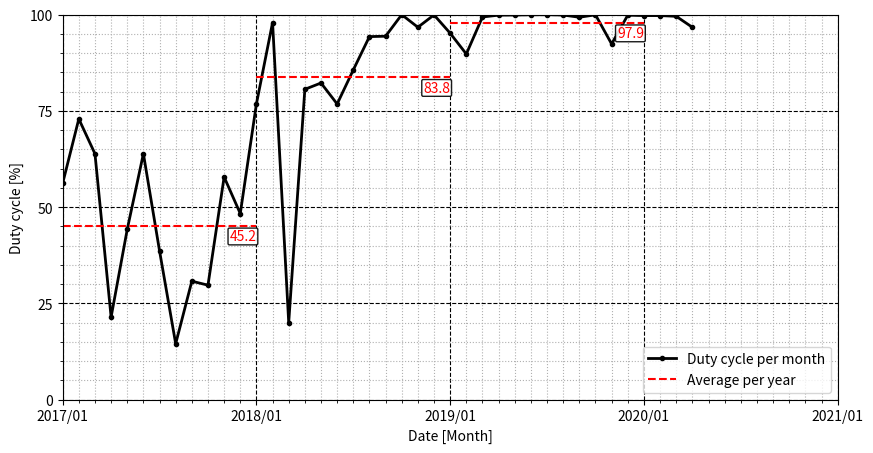

Here is the Python script that generated this plot:
import numpy as np


_dc = [
    ('2017/01', 56.17, 64.44, 56.32),
    ('2017/02', 72.90, 99.64, 73.02),
    ('2017/03', 63.85, 99.38, 63.87),
    ('2017/04', 21.43, 99.79, 21.44),
    ('2017/05', 44.23, 99.64, 44.25),
    ('2017/06', 63.87, 90.48, 65.77),
    ('2017/07', 38.62, 95.58, 38.99),
    ('2017/08', 14.51, 99.98, 14.53),
    ('2017/09', 30.75, 98.84, 30.84),
    ('2017/10', 29.72, 86.54, 30.13),
    ('2017/11', 57.82, 80.47, 58.46),
    ('2017/12', 48.32, 90.55, 49.20),
    ('2018/01', 76.81, 99.87, 76.85),
    ('2018/02', 97.93, 99.98, 97.93),
    ('2018/03', 20.00, 99.53, 20.00),
    ('2018/04', 80.59, 99.80, 80.59),
    ('2018/05', 82.23, 99.87, 82.23),
    ('2018/06', 76.78, 99.37, 76.79),
    ('2018/07', 85.63, 99.76, 85.64),
    ('2018/08', 94.28, 98.94, 95.11),
    ('2018/09', 94.38, 94.58, 95.59),
    ('2018/10', 99.98, 99.98, 100.00),
    ('2018/11', 96.71, 99.99, 96.72),
    ('2018/12', 99.91, 99.91, 99.94),
    ('2019/01', 95.16, 97.71, 95.30),
    ('2019/02', 89.76, 99.97, 89.79),
    ('2019/03', 99.38, 99.38, 99.43),
    ('2019/04', 99.85, 99.85, 99.92),
    ('2019/05', 99.88, 99.88, 99.93),
    ('2019/06', 99.95, 99.95, 100.00),
    ('2019/07', 99.97, 99.97, 100.00),
    ('2019/08', 99.88, 99.88, 99.95),
    ('2019/09', 99.31, 99.31, 99.69),
    ('2019/10', 99.94, 99.94, 99.96),
    ('2019/11', 92.37, 99.37, 99.96),
    ('2019/12', 99.85, 99.85, 100.00),
    ('2020/01', 99.74, 99.74, 100.00),
    ('2020/02', 99.74, 99.74, 100.00),
    ('2020/03', 99.55, 99.55, 99.96),
    ('2020/04', 96.70, 99.94, 96.76)]
    
dt = np.dtype([('date','|S10'),('dc','<f8'),('dc1','<f8'),('dc2','<f8')])
_dc1 = np.array(_dc,dtype=dt)['dc1']
_dc2 = np.array(_dc,dtype=dt)['dc2']
_dc = np.array(_dc,dtype=dt)['dc']
dc2017 = (np.array(_dc[0:12])).mean()
dc2018 = (np.array(_dc[12:24])).mean()
dc2019 = (np.array(_dc[24:36])).mean()

import matplotlib.pyplot as plt
time = range(len(_dc))
fig, ax = plt.subplots(1,1,figsize=(10,5))

total = True
if not total:
    ax.plot(time,_dc,'ko-',markersize=3,label='Total')
    ax.plot(time,_dc1,'go--',markersize=3,label='Laser')
    ax.plot(time,_dc2,'bo--',markersize=3,label='Contrast')
    fname = 'dutycycle_budget.png'    
else:
    ax.plot(time,_dc,'ko-',markersize=3,linewidth=2,label='Duty cycle per month')    
    ax.hlines(dc2017,0,12,color='r',linestyle='--')
    bbox=dict(facecolor='white', alpha=0.9,boxstyle='round',pad=0.1)
    ax.text(12,dc2017-1,'{0:3.1f}'.format(dc2017),color='red',
            verticalalignment='top',horizontalalignment='right',bbox=bbox)
    ax.hlines(dc2018,12,24,color='r',linestyle='--')
    ax.text(24,dc2018-1,'{0:3.1f}'.format(dc2018),color='red',
            verticalalignment='top',horizontalalignment='right',bbox=bbox)
    ax.hlines(dc2019,24,36,color='r',linestyle='--',
            label='Average per year')
    ax.text(36,dc2019-1,'{0:3.1f}'.format(dc2019),color='red',
            verticalalignment='top',horizontalalignment='right',bbox=bbox)
    fname = 'dutycycle_total.png'
ax.set_ylim(0,100)
ax.set_xlim(0,42)
ax.legend(loc='lower right')
ax.set_yticks([0,25,50,75,100],minor=False)
ax.set_yticks(range(0,100,5),minor=True)
ax.set_xticks([0,12,24,36,48],minor=False)
ax.set_xticks(range(48),minor=True)
ax.grid(which='major',linestyle='--',color='k')
ax.grid(which='minor',linestyle=':')
ax.set_xticklabels([0,25,50,75,100],
                   minor=False)
ax.set_xticklabels(['2017/01','2018/01','2019/01','2020/01','2021/01'],
                   minor=False)
ax.set_xlabel('Date [Month]')
ax.set_ylabel('Duty cycle [%]')
#ax.set_ylabel([])
plt.savefig(fname)
plt.close()
